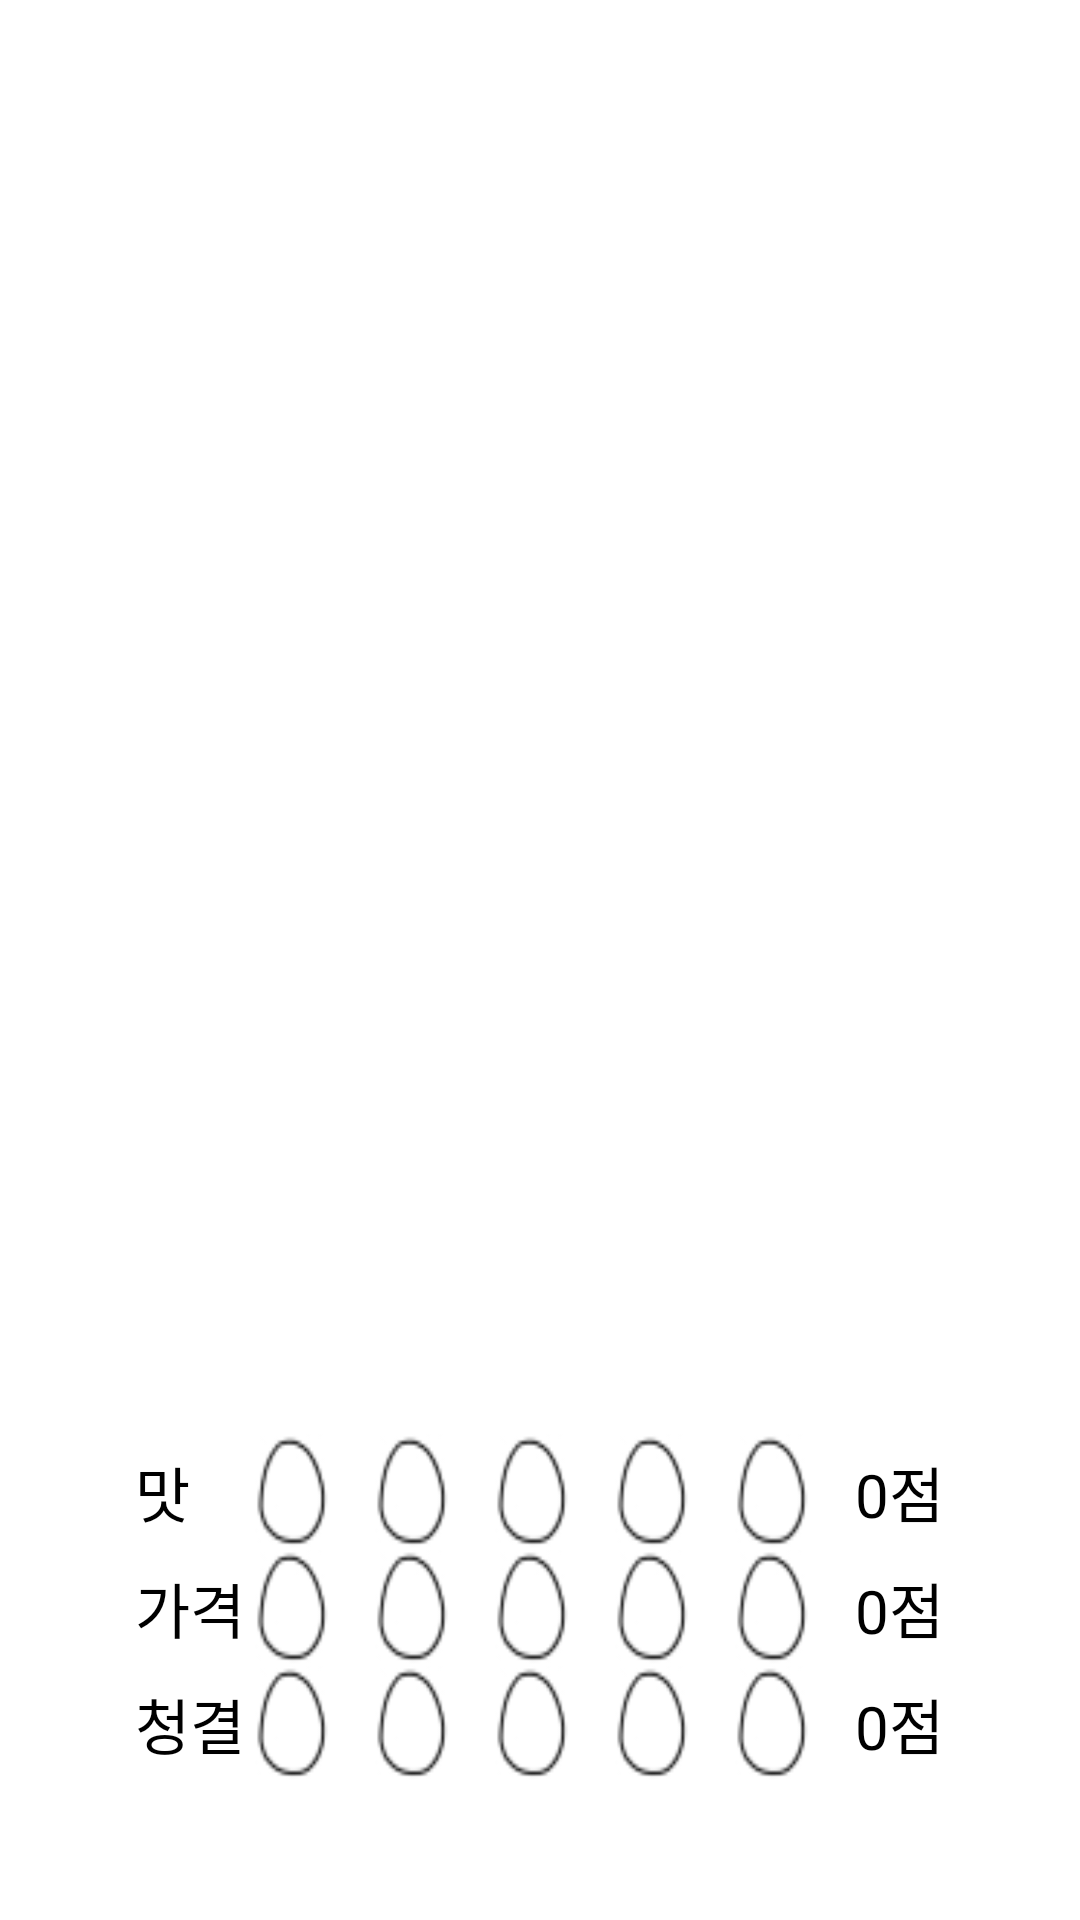

Layout XML and referenced resources for this Android screen:
<!-- AndroidManifest.xml: application theme Theme.AppCompat.NoActionBar -->
<!-- res/layout/activity_egg_score_test.xml -->
<?xml version="1.0" encoding="utf-8"?>
<LinearLayout xmlns:android="http://schemas.android.com/apk/res/android"
    xmlns:app="http://schemas.android.com/apk/res-auto"
    xmlns:tools="http://schemas.android.com/tools"
    android:layout_width="match_parent"
    android:layout_height="match_parent"
    android:background="@color/white"
    tools:context=".EggScoreTestActivity"
    android:orientation="vertical">

    <FrameLayout
        android:layout_width="wrap_content"
        android:layout_height="wrap_content"
        android:layout_gravity="center"
        android:layout_marginTop="400dp"
        android:id="@+id/eggScoreTest_ScoreRange"
        android:visibility="invisible">
        <ImageView
            android:id="@+id/eggScoreTest_1"
            android:layout_width="25dp"
            android:layout_height="38.8dp"
            android:background="@mipmap/score_zero"
            />
        <ImageView
            android:id="@+id/eggScoreTest_2"
            android:layout_width="25dp"
            android:layout_height="38.8dp"
            android:background="@mipmap/score_zero"
            android:layout_marginLeft="40dp"
            />
        <ImageView
            android:id="@+id/eggScoreTest_3"
            android:layout_width="25dp"
            android:layout_height="38.8dp"
            android:background="@mipmap/score_zero"
            android:layout_marginLeft="80dp"
            />
        <ImageView
            android:id="@+id/eggScoreTest_4"
            android:layout_width="25dp"
            android:layout_height="38.8dp"
            android:background="@mipmap/score_zero"
            android:layout_marginLeft="120dp"
            />
        <ImageView
            android:id="@+id/eggScoreTest_5"
            android:layout_width="25dp"
            android:layout_height="38.8dp"
            android:background="@mipmap/score_zero"
            android:layout_marginLeft="160dp"
            />
        <TextView
            android:layout_width="wrap_content"
            android:layout_height="wrap_content"
            android:text="0점"
            android:textColor="@color/black"
            android:textSize="20sp"
            android:layout_marginLeft="200dp"
            android:layout_gravity="center_vertical"
            android:id="@+id/eggScoreTest_score"/>
        <Button
            android:layout_width="wrap_content"
            android:layout_height="wrap_content"
            android:layout_marginLeft="240dp"
            android:id="@+id/eggScoreTest_Save"/>
    </FrameLayout>
    <FrameLayout
        android:layout_width="wrap_content"
        android:layout_height="wrap_content"
        android:layout_gravity="center"
        android:layout_marginTop="30dp"
        android:id="@+id/eggScoreTest_TasteRange"
        >
        <TextView
            android:layout_width="wrap_content"
            android:layout_height="wrap_content"
            android:text="맛"
            android:textColor="@color/black"
            android:textSize="20sp"
            android:layout_gravity="center_vertical"
            />
        <ImageView
        android:id="@+id/eggScoreTest_Taste1"
        android:layout_width="25dp"
        android:layout_height="38.8dp"
        android:layout_marginLeft="40dp"
        android:background="@mipmap/score_zero"
        />
        <ImageView
            android:id="@+id/eggScoreTest_Taste2"
            android:layout_width="25dp"
            android:layout_height="38.8dp"
            android:background="@mipmap/score_zero"
            android:layout_marginLeft="80dp"
            />
        <ImageView
            android:id="@+id/eggScoreTest_Taste3"
            android:layout_width="25dp"
            android:layout_height="38.8dp"
            android:background="@mipmap/score_zero"
            android:layout_marginLeft="120dp"
            />
        <ImageView
            android:id="@+id/eggScoreTest_Taste4"
            android:layout_width="25dp"
            android:layout_height="38.8dp"
            android:background="@mipmap/score_zero"
            android:layout_marginLeft="160dp"
            />
        <ImageView
            android:id="@+id/eggScoreTest_Taste5"
            android:layout_width="25dp"
            android:layout_height="38.8dp"
            android:background="@mipmap/score_zero"
            android:layout_marginLeft="200dp"
            />
        <TextView
            android:layout_width="wrap_content"
            android:layout_height="wrap_content"
            android:text="0점"
            android:textColor="@color/black"
            android:textSize="20sp"
            android:layout_marginLeft="240dp"
            android:layout_gravity="center_vertical"
            android:id="@+id/eggScoreTest_TasteScore"/>
    </FrameLayout>
    <FrameLayout
        android:layout_width="wrap_content"
        android:layout_height="wrap_content"
        android:layout_gravity="center"
        android:id="@+id/eggScoreTest_PriceRange"
        >
        <TextView
            android:layout_width="wrap_content"
            android:layout_height="wrap_content"
            android:text="가격"
            android:textColor="@color/black"
            android:textSize="20sp"
            android:layout_gravity="center_vertical"
            />
        <ImageView
            android:id="@+id/eggScoreTest_Price1"
            android:layout_width="25dp"
            android:layout_height="38.8dp"
            android:layout_marginLeft="40dp"
            android:background="@mipmap/score_zero"
            />
        <ImageView
            android:id="@+id/eggScoreTest_Price2"
            android:layout_width="25dp"
            android:layout_height="38.8dp"
            android:background="@mipmap/score_zero"
            android:layout_marginLeft="80dp"
            />
        <ImageView
            android:id="@+id/eggScoreTest_Price3"
            android:layout_width="25dp"
            android:layout_height="38.8dp"
            android:background="@mipmap/score_zero"
            android:layout_marginLeft="120dp"
            />
        <ImageView
            android:id="@+id/eggScoreTest_Price4"
            android:layout_width="25dp"
            android:layout_height="38.8dp"
            android:background="@mipmap/score_zero"
            android:layout_marginLeft="160dp"
            />
        <ImageView
            android:id="@+id/eggScoreTest_Price5"
            android:layout_width="25dp"
            android:layout_height="38.8dp"
            android:background="@mipmap/score_zero"
            android:layout_marginLeft="200dp"
            />
        <TextView
            android:layout_width="wrap_content"
            android:layout_height="wrap_content"
            android:text="0점"
            android:textColor="@color/black"
            android:textSize="20sp"
            android:layout_marginLeft="240dp"
            android:layout_gravity="center_vertical"
            android:id="@+id/eggScoreTest_PriceScore"/>
    </FrameLayout>
    <FrameLayout
        android:layout_width="wrap_content"
        android:layout_height="wrap_content"
        android:layout_gravity="center"
        android:id="@+id/eggScoreTest_CleanRange"
        >
        <TextView
            android:layout_width="wrap_content"
            android:layout_height="wrap_content"
            android:text="청결"
            android:textColor="@color/black"
            android:textSize="20sp"
            android:layout_gravity="center_vertical"
            />
        <ImageView
            android:id="@+id/eggScoreTest_Clean1"
            android:layout_width="25dp"
            android:layout_height="38.8dp"
            android:layout_marginLeft="40dp"
            android:background="@mipmap/score_zero"
            />
        <ImageView
            android:id="@+id/eggScoreTest_Clean2"
            android:layout_width="25dp"
            android:layout_height="38.8dp"
            android:background="@mipmap/score_zero"
            android:layout_marginLeft="80dp"
            />
        <ImageView
            android:id="@+id/eggScoreTest_Clean3"
            android:layout_width="25dp"
            android:layout_height="38.8dp"
            android:background="@mipmap/score_zero"
            android:layout_marginLeft="120dp"
            />
        <ImageView
            android:id="@+id/eggScoreTest_Clean4"
            android:layout_width="25dp"
            android:layout_height="38.8dp"
            android:background="@mipmap/score_zero"
            android:layout_marginLeft="160dp"
            />
        <ImageView
            android:id="@+id/eggScoreTest_Clean5"
            android:layout_width="25dp"
            android:layout_height="38.8dp"
            android:background="@mipmap/score_zero"
            android:layout_marginLeft="200dp"
            />
        <TextView
            android:layout_width="wrap_content"
            android:layout_height="wrap_content"
            android:text="0점"
            android:textColor="@color/black"
            android:textSize="20sp"
            android:layout_marginLeft="240dp"
            android:layout_gravity="center_vertical"
            android:id="@+id/eggScoreTest_CleanScore"/>
    </FrameLayout>
</LinearLayout>
<!-- resources referenced by this layout -->
<resources>
  <color name="black">#FF000000</color>
  <color name="white">#FFFFFFFF</color>
  <!-- mipmap score_zero: jpg bitmap (mipmap-xhdpi, 1488 bytes) -->
</resources>
